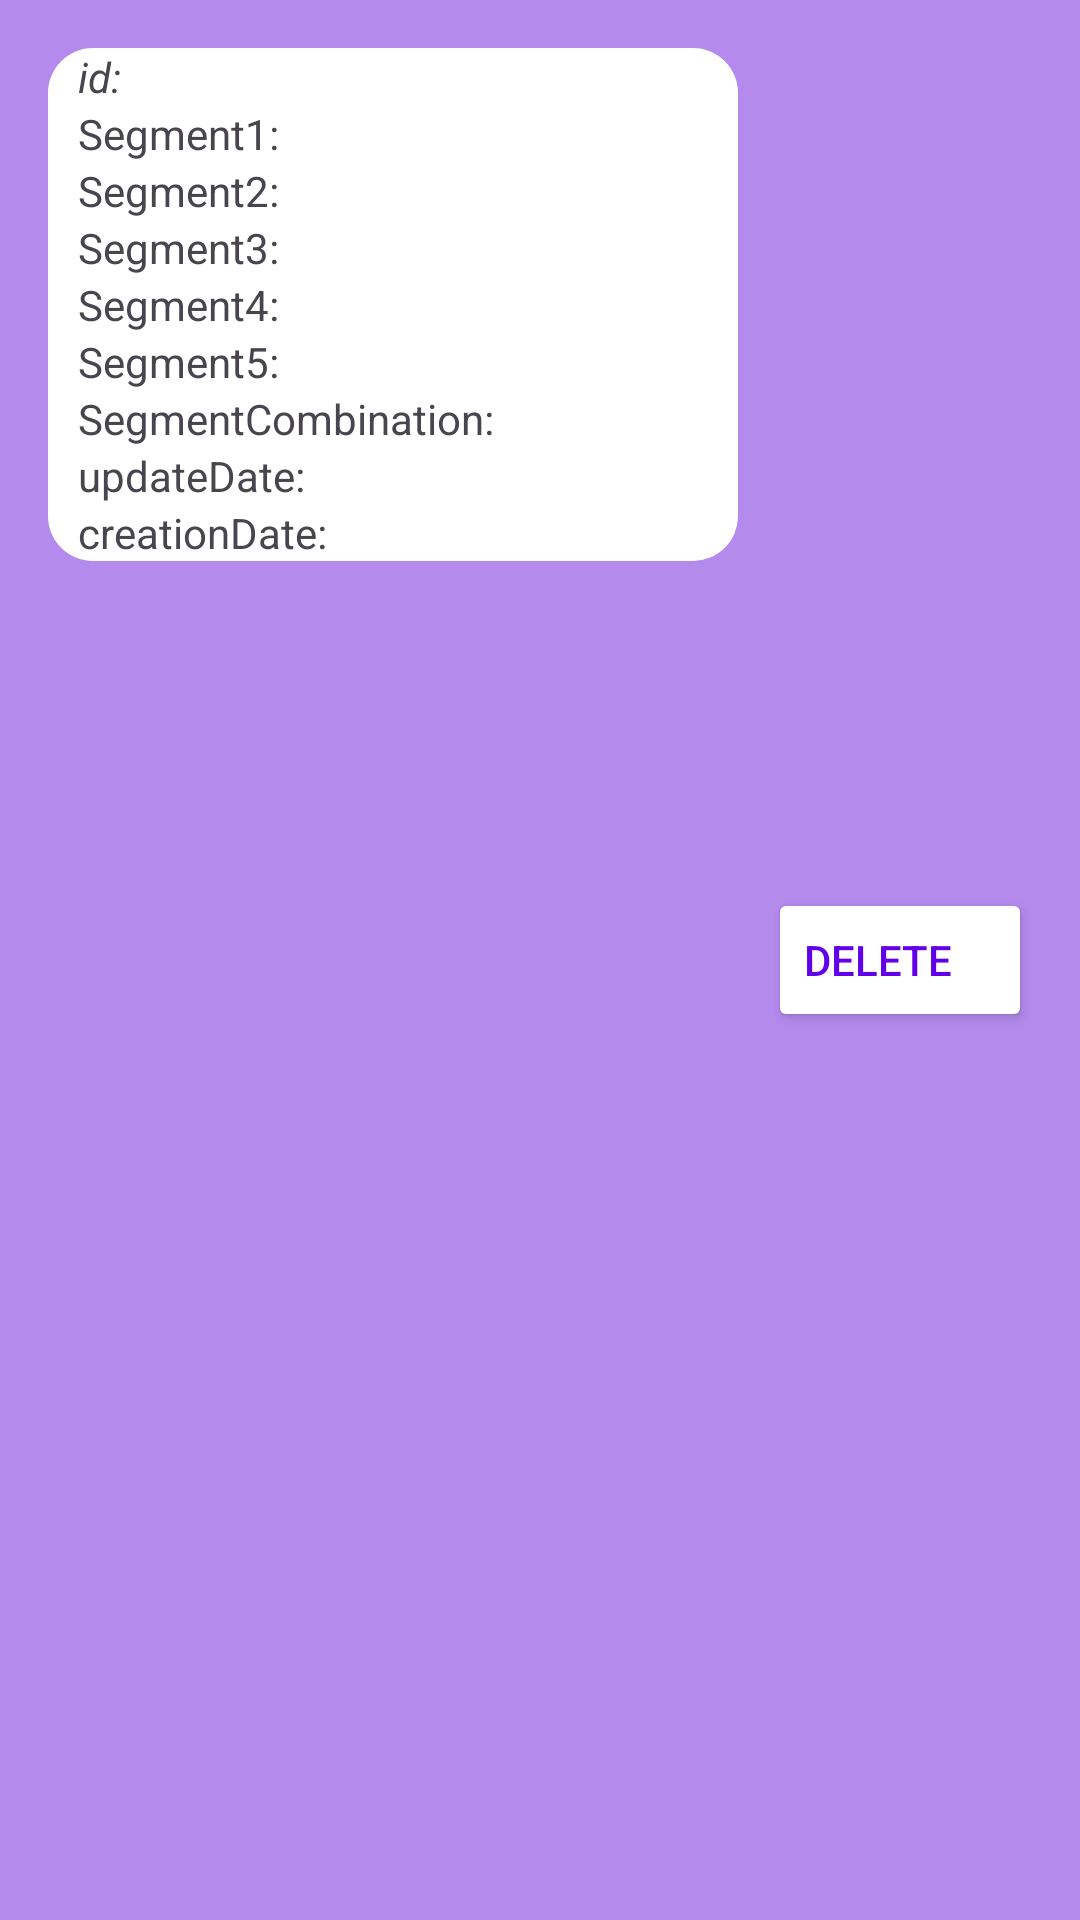

The Android layout XML behind this screen, and the referenced resources:
<!-- AndroidManifest.xml: application theme Theme.CArParkCustomerDetails -->
<!-- res/layout/card_items_glac.xml -->
<?xml version="1.0" encoding="utf-8"?>
<LinearLayout xmlns:android="http://schemas.android.com/apk/res/android"
    android:layout_width="match_parent"
    android:layout_height="wrap_content"
    xmlns:tools="http://schemas.android.com/tools"
    android:background="#B48AED"
    android:padding="16dp"
    android:weightSum="1"
    tools:context="com.cihancelik.CarParkDetails.ledger.glAccountCombinations.GLACViewScreen">

    <LinearLayout
        android:id="@+id/glacCardItemLL"
        android:layout_width="0dp"
        android:layout_height="wrap_content"
        android:layout_weight="1"
        android:background="@drawable/corner_radius"
        android:orientation="vertical">

        <TextView
            android:id="@+id/glacIdCardItem"
            android:layout_width="wrap_content"
            android:layout_height="wrap_content"
            android:paddingStart="10dp"
            android:text="id: "
            android:textStyle="italic"/>
        <TextView
            android:id="@+id/glacSegment1tv"
            android:layout_width="wrap_content"
            android:layout_height="wrap_content"
            android:paddingStart="10dp"
            android:text="Segment1: "/>
        <TextView
            android:id="@+id/glacSegment2tv"
            android:layout_width="wrap_content"
            android:layout_height="wrap_content"
            android:paddingStart="10dp"
            android:text="Segment2: "/>
        <TextView
            android:id="@+id/glacSegment3tv"
            android:layout_width="wrap_content"
            android:layout_height="wrap_content"
            android:paddingStart="10dp"
            android:text="Segment3: "/>
        <TextView
            android:id="@+id/glacSegment4tv"
            android:layout_width="wrap_content"
            android:layout_height="wrap_content"
            android:paddingStart="10dp"
            android:text="Segment4: "/>
        <TextView
            android:id="@+id/glacSegment5tv"
            android:layout_width="wrap_content"
            android:layout_height="wrap_content"
            android:paddingStart="10dp"
            android:text="Segment5: "/>
        <TextView
            android:id="@+id/glacSegmentCombinationtv"
            android:layout_width="wrap_content"
            android:layout_height="wrap_content"
            android:paddingStart="10dp"
            android:text="SegmentCombination: "/>
        <TextView
            android:id="@+id/glacUpdateDatetv"
            android:layout_width="wrap_content"
            android:layout_height="wrap_content"
            android:paddingStart="10dp"
            android:text="updateDate: "/>
        <TextView
            android:id="@+id/glacCreationDatetv"
            android:layout_width="wrap_content"
            android:layout_height="wrap_content"
            android:paddingStart="10dp"
            android:text="creationDate: "/>


    </LinearLayout>
    <Button
        android:id="@+id/btnDeleteGLAC"
        android:layout_width="wrap_content"
        android:layout_height="wrap_content"
        android:layout_gravity="center"
        android:layout_marginStart="10dp"
        android:backgroundTint="@color/white"
        android:gravity="center_vertical"
        android:text="Delete"
        android:textColor="#6200EA"/>

</LinearLayout>
<!-- resources referenced by this layout -->
<resources>
  <!-- drawable corner_radius (drawable) -->
  <?xml version="1.0" encoding="utf-8"?>
  <shape xmlns:android="http://schemas.android.com/apk/res/android">
      <solid android:color="#FFFFFF" /> 
      <corners android:radius="15dp" /> 
  </shape>
  <style name="Theme.CArParkCustomerDetails" parent="Base.Theme.CArParkCustomerDetails" />
  <style name="Base.Theme.CArParkCustomerDetails" parent="Theme.Material3.DayNight.NoActionBar">
          
          
      </style>
  <!-- not gathered from this repository: default colours our renderer supplied (Android Studio template values) -->
  <color name="white">#FFFFFFFF</color>
</resources>
